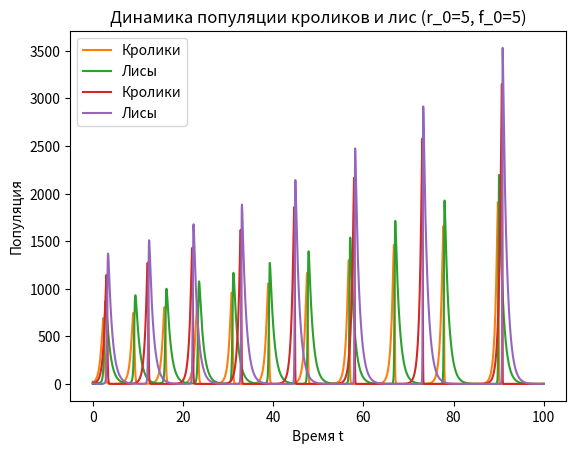

Recreate this plot in Python.
import numpy as np
import matplotlib.pyplot as plt
import math
import time

#ЭЙЛЕР
# def error_function():
#     start_time = time.time()  # Начало замера времени
#
#     erf_func = lambda x: (2 / np.sqrt(np.pi)) * np.exp(-x ** 2)
#
#     x_vals_erf = np.linspace(0, 2, 21)  # Генерация значений x от 0 до 2 с шагом 0.1
#     y_vals_erf = []
#
#     # Расчет значения функции ошибок вручную методом Эйлера
#     N = 1000
#     x_end = 2
#     h = x_end / N
#
#     def euler_method(func, x0, y0, x_end, N):
#         y = y0
#         for i in range(int(x_end / h)):
#             y += h * func(i * h)
#         return y
#
#     # Таблица значений функции ошибок
#     print("Таблица значений функции ошибок:")
#     for x in x_vals_erf:
#         y = euler_method(erf_func, 0, 0, x, N)
#         y_vals_erf.append(y)
#         print(f"erf({x:.1f}) = {y}")
#
#     generation_time = time.time() - start_time  # Фиксация затраченного времени
#     print(f"\nВремя генерации таблицы: {generation_time:.4f} секунд\n")
#
#     # Отображаем график
#     plt.plot(x_vals_erf, y_vals_erf)
#     plt.xlabel('x')
#     plt.ylabel('erf(x)')
#     plt.title('График функции ошибок (Метод Эйлера)')
#     plt.show()




#РУНГЕ-КУТТА
def runge_kutta_method(func, x0, y0, x_end, N):
    h = (x_end - x0) / N
    y = y0
    x = x0
    for i in range(N):
        k1 = h * func(x)
        k2 = h * func(x + 0.5 * h)
        k3 = h * func(x + 0.5 * h)
        k4 = h * func(x + h)
        y += (k1 + 2*k2 + 2*k3 + k4) / 6
        x += h
    return y

def error_function():
    start_time = time.time()

    erf_func = lambda x: (2 / np.sqrt(np.pi)) * np.exp(-x ** 2)

    x_vals_erf = np.linspace(0, 2, 21)
    y_vals_erf = []

    N = 1000
    x_end = 2

    print("Таблица значений функции ошибок:")
    for x in x_vals_erf:
        y = runge_kutta_method(erf_func, 0, 0, x, N)
        y_vals_erf.append(y)
        print(f"erf({x:.1f}) = {y}")

    generation_time = time.time() - start_time
    print(f"\nВремя генерации таблицы: {generation_time:.4f} секунд\n")

    plt.plot(x_vals_erf, y_vals_erf)
    plt.xlabel('x')
    plt.ylabel('erf(x)')
    plt.title('График функции ошибок (Метод Рунге-Кутты)')
    plt.show()


def rabbit_and_fox(r0, f0):
    a = 0.01  # Коэффициент взаимодействия
    b = 0.1  # Коэффициент умирания кроликов
    c = 0.1  # Коэффициент умирания лис
    t_end = 100  # Время моделирования
    N = 10000  # Количество шагов
    h = t_end / N  # Шаг

    rab_growth = lambda r, f: 2 * r - a * r * f - b * r
    fox_growth = lambda r, f: -f + a * r * f - c * f

    r_values = np.zeros(N + 1)
    f_values = np.zeros(N + 1)
    r_values[0], f_values[0] = r0, f0

    for i in range(N):
        r_values[i + 1] = r_values[i] + h * rab_growth(r_values[i], f_values[i])
        f_values[i + 1] = f_values[i] + h * fox_growth(r_values[i], f_values[i])

    print(f"С начальными условиями r_0 = {r0}, f_0 = {f0}, после {t_end} единиц времени, имеем:")
    print(f"Количество кроликов: {r_values[-1]}")
    print(f"Количество лис: {f_values[-1]}\n")

    if r_values[-1] < 1:
        print("Кролики вымирают.\n")
    if f_values[-1] < 1:
        print("Лисы вымирают.\n")

    # Визуализация результатов
    t_values = np.linspace(0, t_end, N + 1)
    plt.plot(t_values, r_values, label='Кролики')
    plt.plot(t_values, f_values, label='Лисы')
    plt.xlabel('Время t')
    plt.ylabel('Популяция')
    plt.legend()
    plt.title(f'Динамика популяции кроликов и лис (r_0={r0}, f_0={f0})')
    plt.show()

    return r_values, f_values


def main():
    print("1. Моделирование функции ошибок:")
    error_function()

    print("\n2. Моделирование динамики популяций:")
    rabbit_and_fox(15, 22)  # Кастомные начальные значения для демонстрации исчезновения кроликов

    # Теперь найдем условия, при которых лисы исчезнут.
    # Перебор начальных условий и поиск случая, когда популяция лис падает ниже 1.
    print("\nПоиск начальных условий, при которых вымирают лисы:")
    for initial_population in range(5, 26):
        r_values, f_values = rabbit_and_fox(initial_population, initial_population)
        if f_values[-1] < 1:
            print(f"Лисы вымирают, если r_0 = f_0 = {initial_population}\n")
            break


if __name__ == "__main__":
    main()

